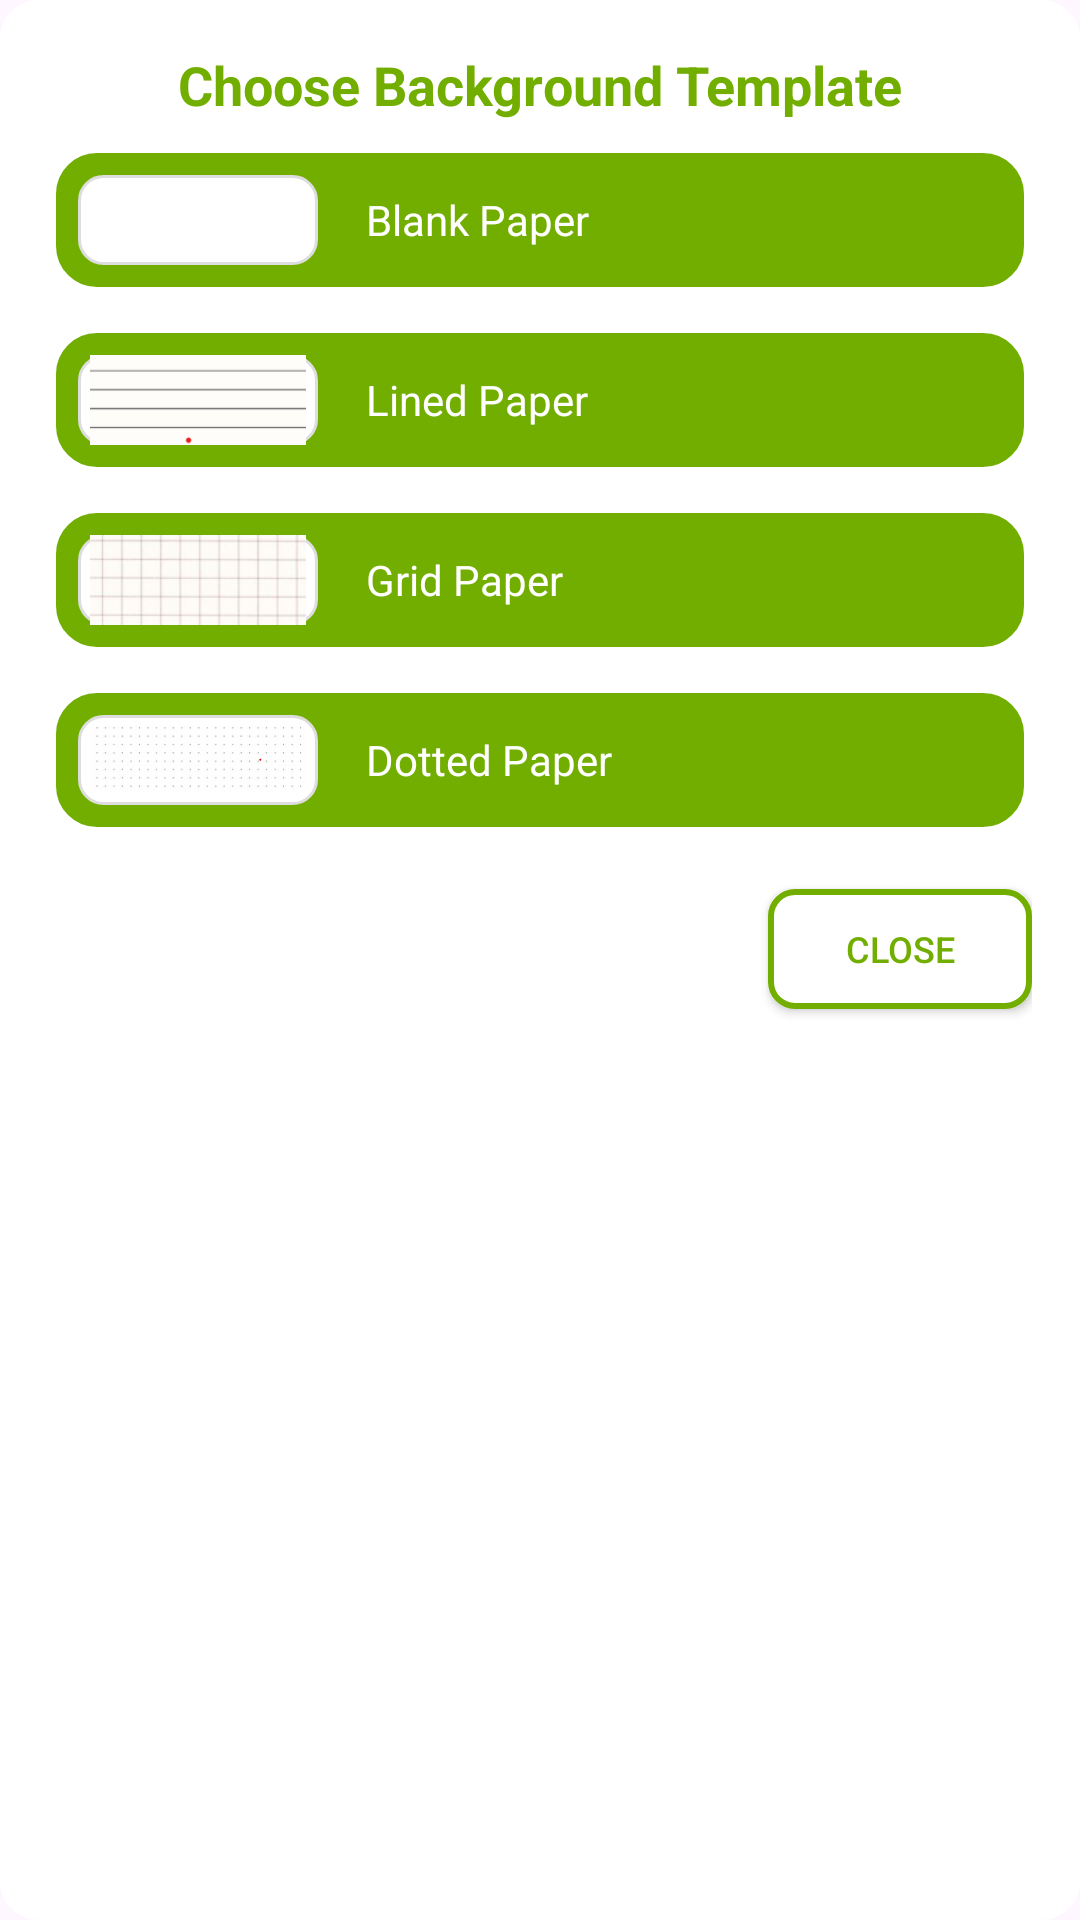

Android layout source for this screen:
<!-- AndroidManifest.xml: application theme Theme.PaperColor -->
<!-- res/layout/dialog_template_selection.xml -->
<?xml version="1.0" encoding="utf-8"?>
<LinearLayout xmlns:android="http://schemas.android.com/apk/res/android"
    android:layout_width="match_parent"
    android:layout_height="wrap_content"
    xmlns:app="http://schemas.android.com/apk/res-auto"
    android:orientation="vertical"
    android:padding="16dp"
    android:minWidth="250dp"
    android:background="@drawable/dialog_background"
    android:layout_margin="16dp">

    <TextView
        android:id="@+id/templateTitle"
        android:layout_width="match_parent"
        android:layout_height="wrap_content"
        android:text="Choose Background Template"
        android:textColor="@color/light3_green"
        android:textSize="18sp"
        android:textStyle="bold"
        android:gravity="center"
        android:paddingBottom="8dp" />

    
    <LinearLayout
        android:layout_width="match_parent"
        android:layout_height="wrap_content"
        android:orientation="vertical">

        
        <LinearLayout
            android:id="@+id/whiteTemplate"
            android:layout_width="match_parent"
            android:layout_height="wrap_content"
            android:orientation="horizontal"
            android:background="@drawable/bg_button"
            android:padding="10dp"
            android:layout_marginBottom="10dp">

            <ImageView
                android:id="@+id/whiteTemplateImage"
                android:layout_width="80dp"
                android:layout_height="30dp"
                android:background="@drawable/image_background"
                android:src="@color/white"
                android:scaleType="centerCrop" />

            <TextView
                android:id="@+id/whiteTemplateText"
                android:layout_width="wrap_content"
                android:layout_height="wrap_content"
                android:layout_gravity="center"
                android:text="Blank Paper"
                android:textColor="@color/white"
                android:textSize="14sp"
                android:paddingStart="16dp" />
        </LinearLayout>

        
        <LinearLayout
            android:id="@+id/linedTemplate"
            android:layout_width="match_parent"
            android:layout_height="wrap_content"
            android:orientation="horizontal"
            android:background="@drawable/bg_button"
            android:padding="10dp"
            android:layout_marginBottom="10dp">

            <ImageView
                android:id="@+id/linedTemplateImage"
                android:layout_width="80dp"
                android:layout_height="30dp"
                android:background="@drawable/image_background"
                android:src="@drawable/ic_temp_lined"
                android:scaleType="centerCrop" />

            <TextView
                android:id="@+id/linedTemplateText"
                android:layout_width="wrap_content"
                android:layout_height="wrap_content"
                android:text="Lined Paper"
                android:textColor="@color/white"
                android:textSize="14sp"
                android:layout_gravity="center"
                android:paddingStart="16dp" />
        </LinearLayout>

        
        <LinearLayout
            android:id="@+id/gridTemplate"
            android:layout_width="match_parent"
            android:layout_height="wrap_content"
            android:orientation="horizontal"
            android:background="@drawable/bg_button"
            android:padding="10dp"
            android:layout_marginBottom="10dp">

            <ImageView
                android:id="@+id/gridTemplateImage"
                android:layout_width="80dp"
                android:layout_height="30dp"
                android:background="@drawable/image_background"
                android:src="@drawable/ic_temp_grid"
                android:scaleType="centerCrop" />

            <TextView
                android:id="@+id/gridTemplateText"
                android:layout_width="wrap_content"
                android:layout_height="wrap_content"
                android:text="Grid Paper"
                android:textColor="@color/white"
                android:textSize="14sp"
                android:layout_gravity="center"
                android:paddingStart="16dp" />
        </LinearLayout>

        
        <LinearLayout
            android:id="@+id/dottedTemplate"
            android:layout_width="match_parent"
            android:layout_height="wrap_content"
            android:orientation="horizontal"
            android:background="@drawable/bg_button"
            android:padding="10dp"
            android:layout_marginBottom="10dp">

            <ImageView
                android:id="@+id/dottedTemplateImage"
                android:layout_width="80dp"
                android:layout_height="30dp"
                android:background="@drawable/image_background"
                android:src="@drawable/paper_background"
                android:scaleType="centerCrop" />

            <TextView
                android:id="@+id/dottedTemplateText"
                android:layout_width="wrap_content"
                android:layout_height="wrap_content"
                android:text="Dotted Paper"
                android:textSize="14sp"
                android:textColor="@color/white"
                android:layout_gravity="center"
                android:paddingStart="16dp" />
        </LinearLayout>
    </LinearLayout>

    
    <Button
        android:id="@+id/btnCloseDialog"
        android:layout_width="wrap_content"
        android:layout_height="40dp"
        android:text="Close"
        android:textSize="12sp"
        android:textColor="@color/light3_green"
        android:background="@drawable/bg_button_in_dialog"
        app:backgroundTint="@null"
        android:layout_marginTop="8dp"
        android:layout_gravity="end" />
</LinearLayout>
<!-- resources referenced by this layout -->
<resources>
  <color name="light3_green">#72AE00</color>
  <color name="white">#FFFFFFFF</color>
  <!-- drawable bg_button (drawable) -->
  <?xml version="1.0" encoding="utf-8"?>
  <shape xmlns:android="http://schemas.android.com/apk/res/android">
      <solid android:color="@color/light3_green" />
      <stroke
          android:width="2.5dp"
          android:color="@color/white" />
      <corners android:radius="15dp" />
      <padding
          android:left="8dp"
          android:right="8dp"
          android:top="8dp"
          android:bottom="8dp" />
  </shape>
  <!-- drawable bg_button_in_dialog (drawable) -->
  <?xml version="1.0" encoding="utf-8"?>
  <shape xmlns:android="http://schemas.android.com/apk/res/android">
      <solid android:color="@android:color/white" />
      <stroke
          android:width="2dp"
          android:color="@color/light3_green" />
      <corners android:radius="8dp" />
      <padding
          android:left="8dp"
          android:right="8dp"
          android:top="8dp"
          android:bottom="8dp" />
  </shape>
  <!-- drawable dialog_background (drawable) -->
  <?xml version="1.0" encoding="utf-8"?>
  <shape xmlns:android="http://schemas.android.com/apk/res/android">
      <solid android:color="#FFFFFF" />
      <corners android:radius="12dp" />
      <stroke
          android:width="2dp"
          android:color="@color/white" />
  </shape>
  <!-- drawable ic_temp_grid: png bitmap (drawable, 21615 bytes) -->
  <!-- drawable ic_temp_lined: png bitmap (drawable, 569 bytes) -->
  <!-- drawable image_background (drawable) -->
  <?xml version="1.0" encoding="utf-8"?>
  <shape xmlns:android="http://schemas.android.com/apk/res/android"
      android:shape="rectangle">
  
      <solid android:color="#FFFFFF" />
      <corners android:radius="8dp" />
      <stroke android:width="1dp" android:color="#DDDDDD" />
      <padding android:left="4dp" android:top="4dp" android:right="4dp" android:bottom="4dp"/>
      <shadowColor android:color="#55000000" />
  </shape>
  <!-- drawable paper_background: png bitmap (drawable, 16771 bytes) -->
  <style name="Theme.PaperColor" parent="Base.Theme.PaperColor" />
  <style name="Base.Theme.PaperColor" parent="Theme.Material3.DayNight.NoActionBar">
          
          
      </style>
</resources>
